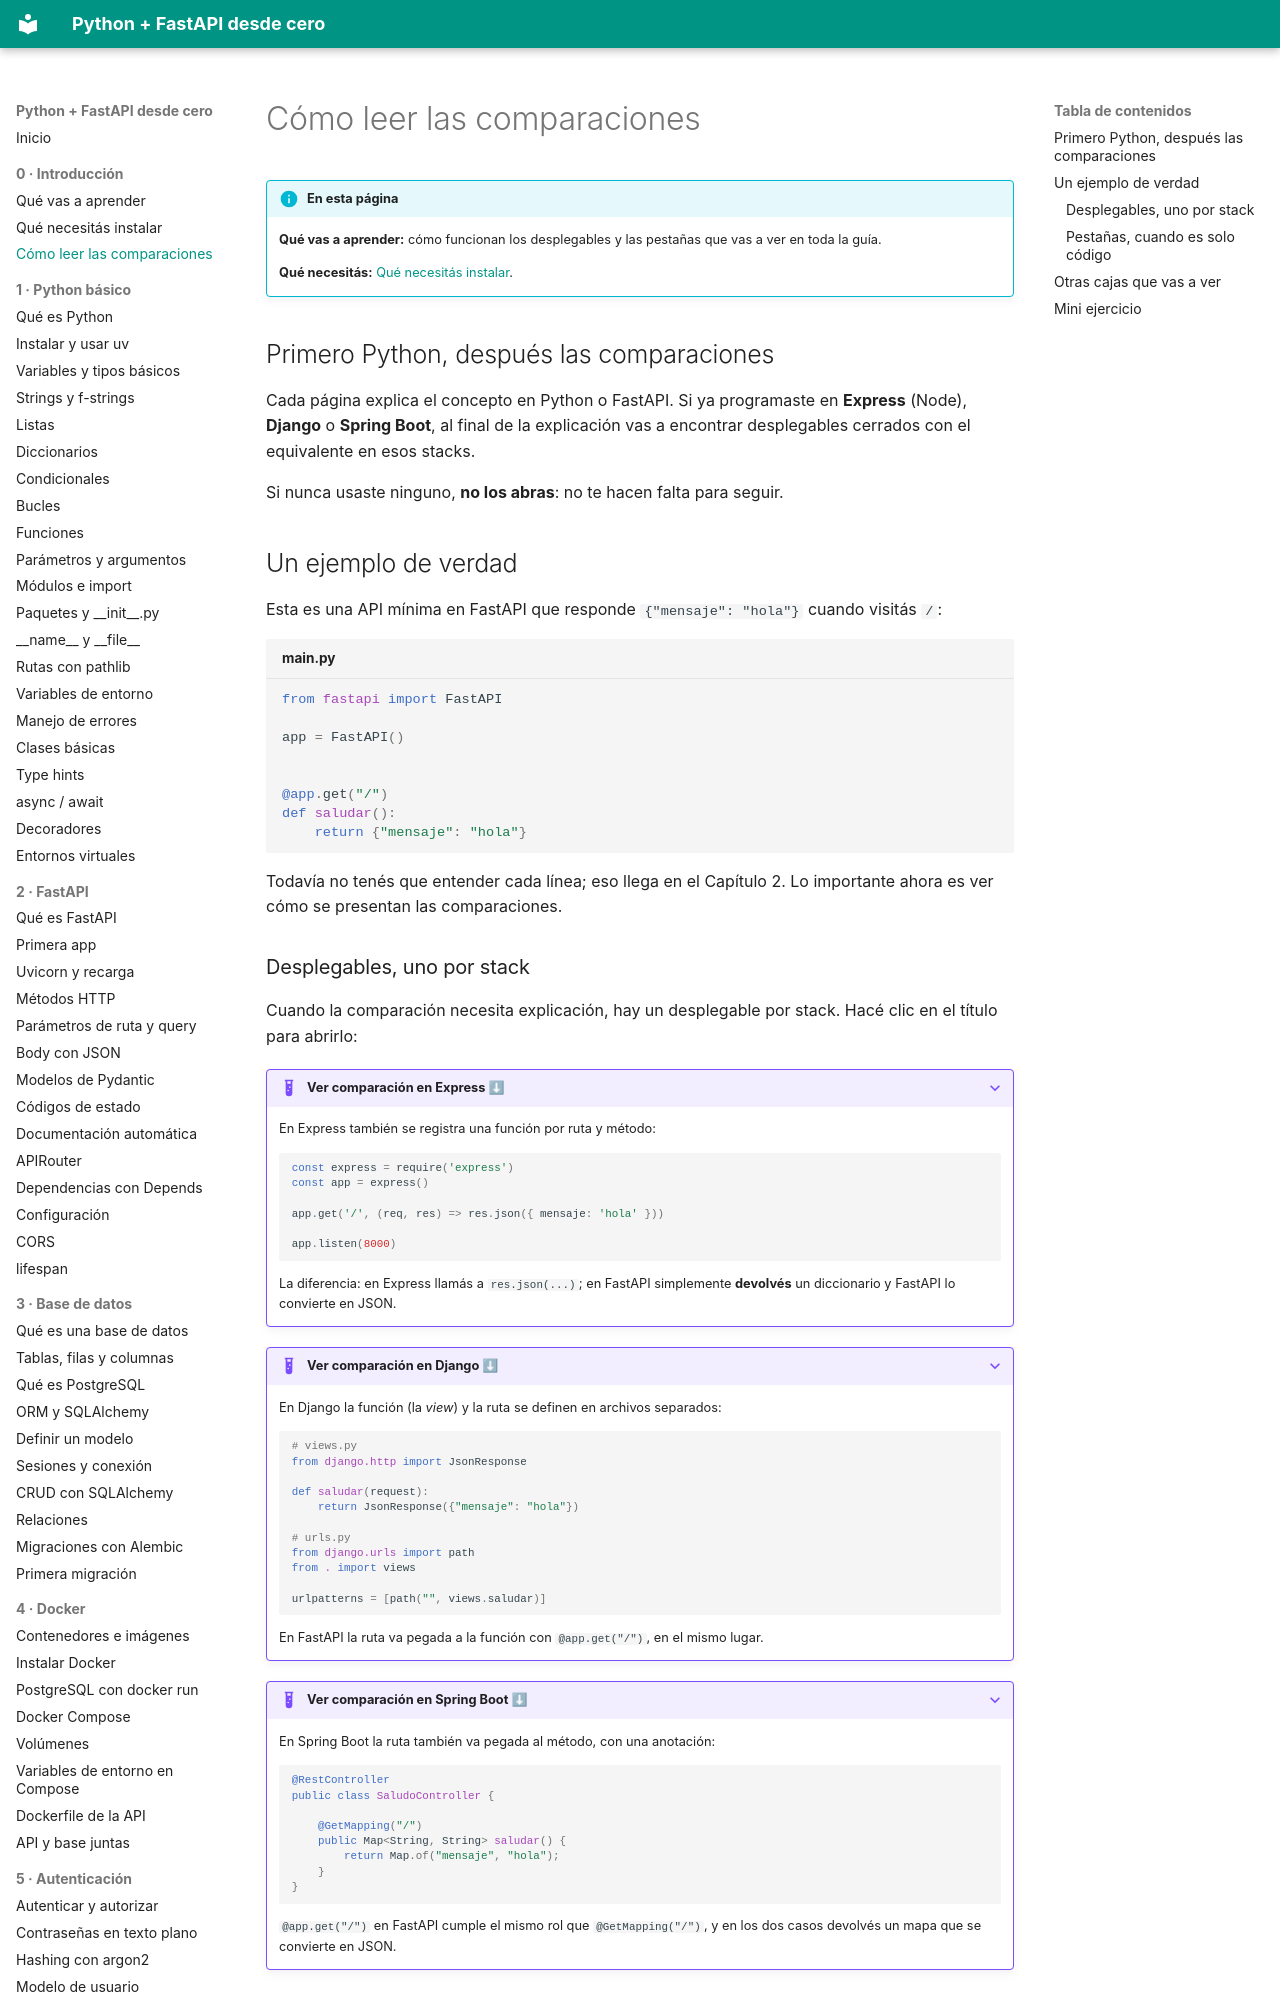

repository: villalb4/python-MkDocs · page: introduccion/03-como-leer-las-comparaciones/index.html · generator: mkdocs

# Cómo leer las comparaciones

!!! info "En esta página"

    **Qué vas a aprender:** cómo funcionan los desplegables y las pestañas que vas a ver en toda la guía.

    **Qué necesitás:** [Qué necesitás instalar](02-que-necesitas-instalar.md).

## Primero Python, después las comparaciones

Cada página explica el concepto en Python o FastAPI. Si ya programaste en **Express** (Node), **Django** o **Spring Boot**, al final de la explicación vas a encontrar desplegables cerrados con el equivalente en esos stacks.

Si nunca usaste ninguno, **no los abras**: no te hacen falta para seguir.

## Un ejemplo de verdad

Esta es una API mínima en FastAPI que responde `{"mensaje": "hola"}` cuando visitás `/`:

```python title="main.py"
from fastapi import FastAPI

app = FastAPI()


@app.get("/")
def saludar():
    return {"mensaje": "hola"}
```

Todavía no tenés que entender cada línea; eso llega en el Capítulo 2. Lo importante ahora es ver cómo se presentan las comparaciones.
